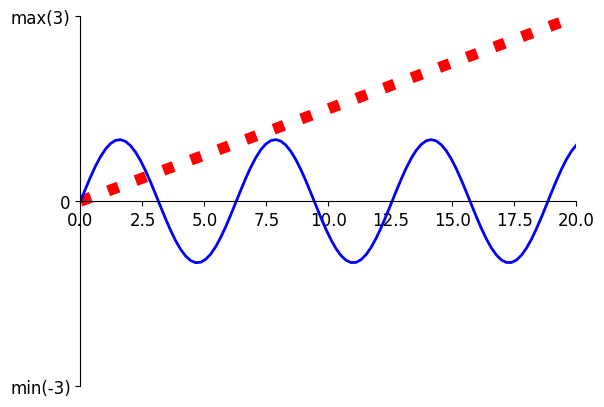
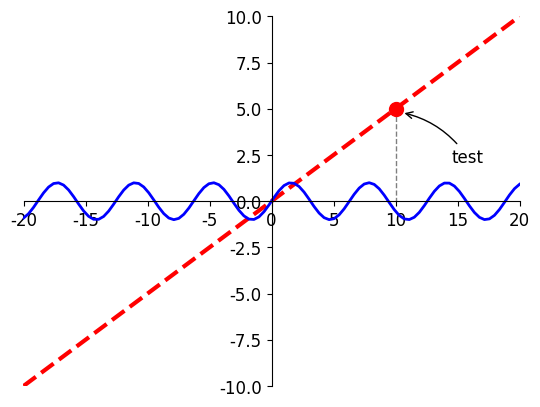
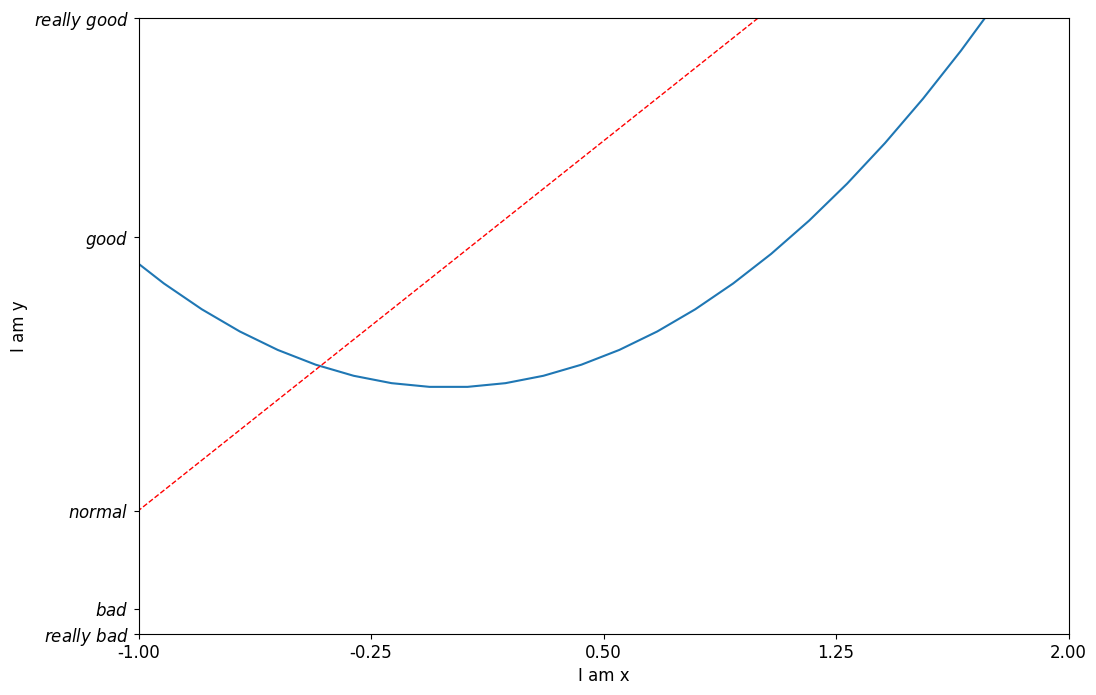
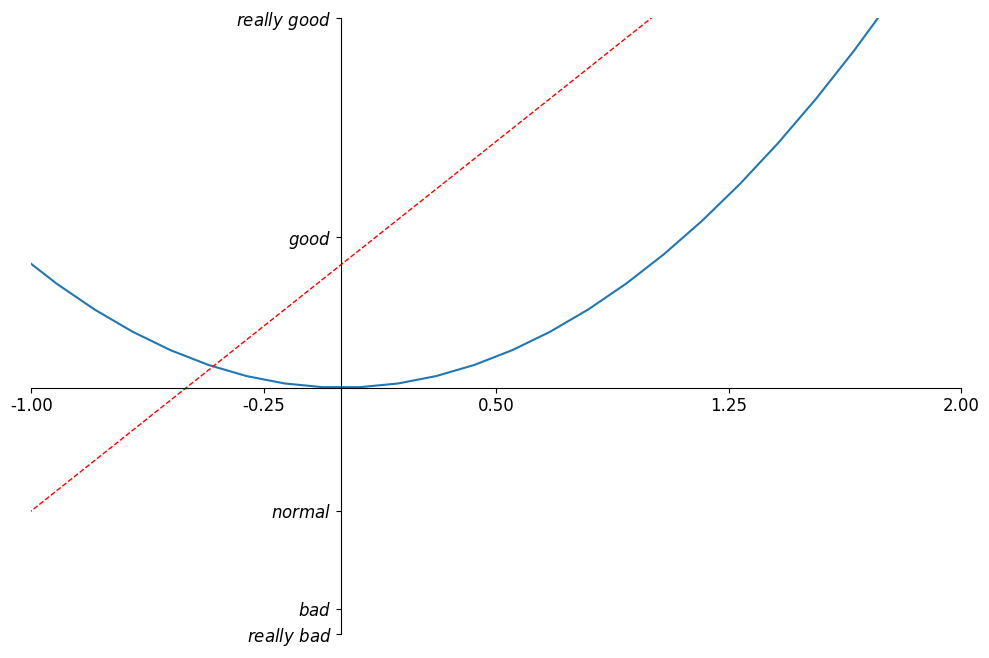
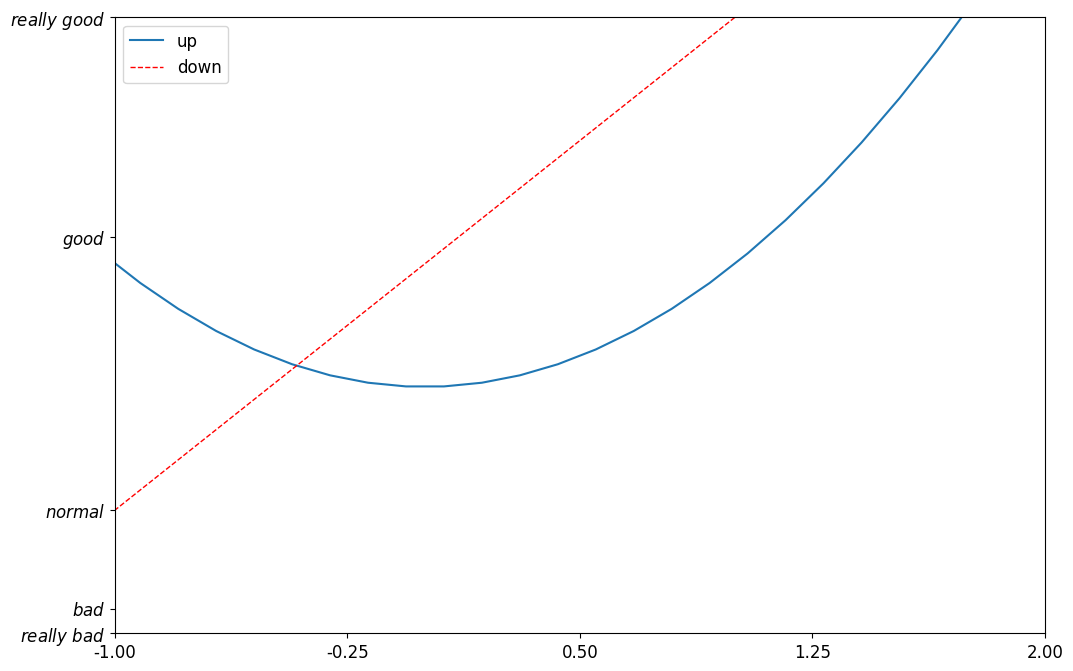
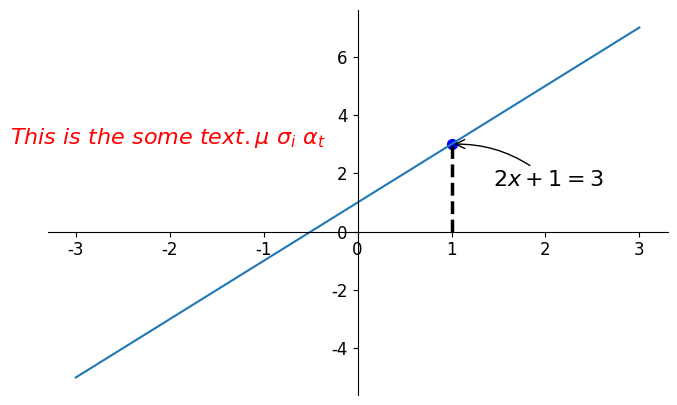
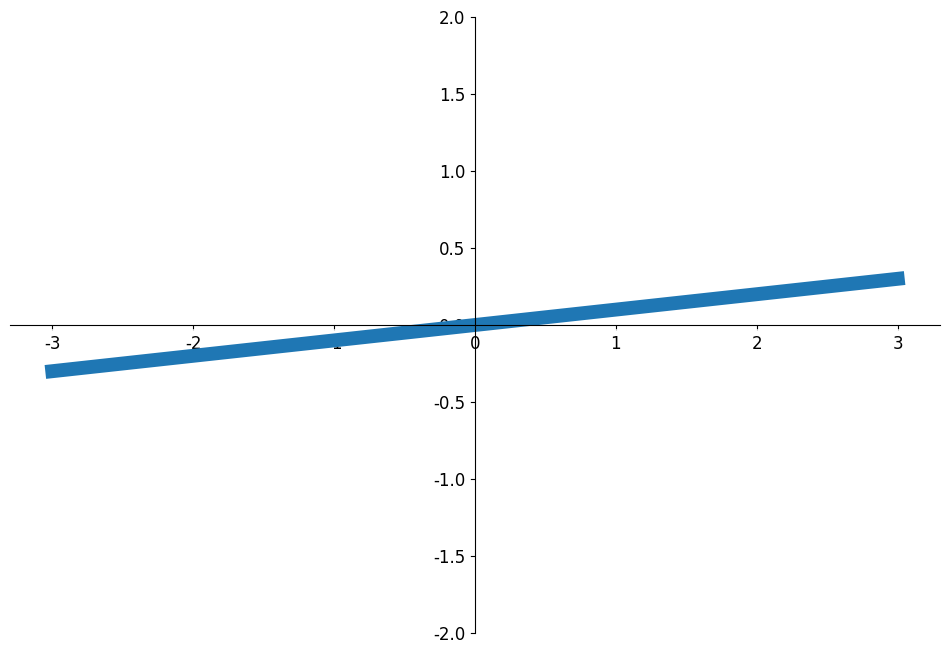
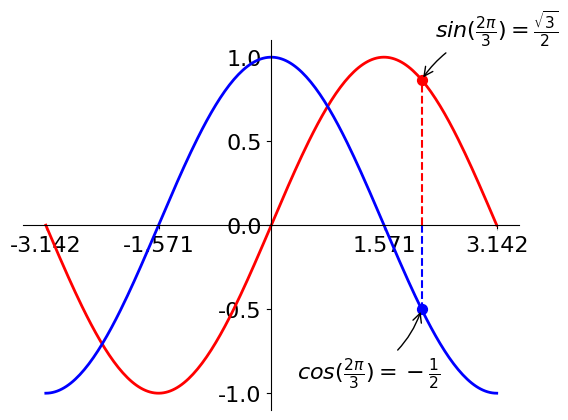

Recreate these plots in Python, in order.
"""
matplotlib 範例

數學畫圖

"""

print("------------------------------------------------------------")  # 60個

# 共同
import os
import sys
import math
import random
import numpy as np
import pandas as pd
import matplotlib.pyplot as plt

font_filename = "C:/_git/vcs/_1.data/______test_files1/_font/msch.ttf"
# 設定中文字型及負號正確顯示
# 設定中文字型檔
plt.rcParams["font.sans-serif"] = "Microsoft JhengHei"  # 將字體換成 Microsoft JhengHei
# 設定負號
plt.rcParams["axes.unicode_minus"] = False  # 讓負號可正常顯示
plt.rcParams["font.size"] = 12  # 設定字型大小

print("------------------------------------------------------------")  # 60個

from matplotlib import pyplot as plt

ax = np.linspace(0, 20, 100)
ay = ax * 0.15
by = np.sin(ax)

# 產生子圖表，第一個數值為縱軸要有幾張圖，第二個數值為橫軸，第三個數值為排在哪裡
# label 可以設定圖例標籤
#  '-', '--', '-.', ':', 'None', ' ', '', 'solid', 'dashed', 'dashdot', 'dotted'
plt.plot(ax, ay, color="red", linewidth=8.0, linestyle="dotted", label="x0.5")
plt.plot(ax, by, color="blue", linewidth=2.0, linestyle="-", label="sin")
plt.ylim((-3, 3))  # y 軸上下最大和最小區間
plt.xlim((0, 20))  # y 軸上下最大和最小區間
plt.yticks([-3, 0, 3], ["min(-3)", "0", "max(3)"])  # 可以設置座標軸上特定文字

xx = plt.gca()
xx.spines["right"].set_color("none")  # 設置邊框樣式
xx.spines["top"].set_color("none")
xx.spines["bottom"].set_position(("data", 0))  # 設置邊框位置

plt.show()

print("------------------------------------------------------------")  # 60個


from matplotlib import pyplot as plt

ax = np.linspace(-20, 20, 100)
ay = ax * 0.5
by = np.sin(ax)
cx = 10
cy = cx * 0.5

plt.plot(ax, ay, color="red", linewidth=3.0, linestyle="dashed", label="x0.5", zorder=2)
plt.plot(ax, by, color="blue", linewidth=2.0, linestyle="solid", label="sin", zorder=2)
# 繪製垂直虛線
plt.plot(
    [
        cx,
        cx,
    ],
    [
        cy,
        0,
    ],
    color="black",
    linewidth=1.0,
    linestyle="dashed",
    zorder=1,
    alpha=0.5,
)

# 加上單一圓點
# https://matplotlib.org/3.1.1/api/_as_gen/matplotlib.pyplot.scatter.html
plt.scatter(cx, cy, s=100, color="red", zorder=2)

# 繪製 annotate
# https://matplotlib.org/3.1.1/api/_as_gen/matplotlib.pyplot.annotate.html
plt.annotate(
    "test",
    xy=(cx + 0.5, cy - 0.2),
    xycoords="data",
    xytext=(+36, -36),
    textcoords="offset points",
    fontsize=12,
    arrowprops=dict(arrowstyle="->", connectionstyle="arc3,rad=.2"),
)

plt.ylim((-10, 10))  # 設定 x 和 y 的邊界值
plt.xlim((-20, 20))

xx = plt.gca()  # 設定座標軸位置
xx.spines["right"].set_color("none")
xx.spines["top"].set_color("none")
xx.spines["bottom"].set_position(("data", 0))
xx.spines["left"].set_position(("data", 0))

plt.show()

print("------------------------------------------------------------")  # 60個


x = np.linspace(-3, 3, 50)
y1 = 2*x + 1
y2 = x**2

plt.figure(figsize=(12, 8))

plt.plot(x, y2)
# plot the second curve in this figure with certain parameters
plt.plot(x, y1, color='red', linewidth=1.0, linestyle='--')
# set x limits
plt.xlim((-1, 2))
plt.ylim((-2, 3))
plt.xlabel('I am x')
plt.ylabel('I am y')

# set new sticks
new_ticks = np.linspace(-1, 2, 5)
print(new_ticks)
plt.xticks(new_ticks)
# set tick labels
plt.yticks([-2, -1.8, -1, 1.22, 3],
           [r'$really\ bad$', r'$bad$', r'$normal$', r'$good$', r'$really\ good$'])
plt.show()

print("------------------------------------------------------------")  # 60個

# 6 - axis setting

x = np.linspace(-3, 3, 50)
y1 = 2*x + 1
y2 = x**2

plt.figure(figsize=(12, 8))

plt.plot(x, y2)
# plot the second curve in this figure with certain parameters
plt.plot(x, y1, color='red', linewidth=1.0, linestyle='--')
# set x limits
plt.xlim((-1, 2))
plt.ylim((-2, 3))

# set new ticks
new_ticks = np.linspace(-1, 2, 5)
plt.xticks(new_ticks)
# set tick labels
plt.yticks([-2, -1.8, -1, 1.22, 3],
           ['$really\ bad$', '$bad$', '$normal$', '$good$', '$really\ good$'])
# to use '$ $' for math text and nice looking, e.g. '$\pi$'

# gca = 'get current axis'
ax = plt.gca()
ax.spines['right'].set_color('none')
ax.spines['top'].set_color('none')

ax.xaxis.set_ticks_position('bottom')
# ACCEPTS: [ 'top' | 'bottom' | 'both' | 'default' | 'none' ]

ax.spines['bottom'].set_position(('data', 0))
# the 1st is in 'outward' | 'axes' | 'data'
# axes: percentage of y axis
# data: depend on y data

ax.yaxis.set_ticks_position('left')
# ACCEPTS: [ 'left' | 'right' | 'both' | 'default' | 'none' ]

ax.spines['left'].set_position(('data',0))
plt.show()

print("------------------------------------------------------------")  # 60個

# 7 - legend

x = np.linspace(-3, 3, 50)
y1 = 2*x + 1
y2 = x**2

plt.figure(figsize=(12, 8))

# set x limits
plt.xlim((-1, 2))
plt.ylim((-2, 3))

# set new sticks
new_sticks = np.linspace(-1, 2, 5)
plt.xticks(new_sticks)
# set tick labels
plt.yticks([-2, -1.8, -1, 1.22, 3],
           [r'$really\ bad$', r'$bad$', r'$normal$', r'$good$', r'$really\ good$'])

l1, = plt.plot(x, y2, label='linear line')
l2, = plt.plot(x, y1, color='red', linewidth=1.0, linestyle='--', label='square line')

# plt.legend(loc='upper right')
plt.legend(handles=[l1, l2], labels=['up', 'down'],  loc='best')
# the "," is very important in here l1, = plt... and l2, = plt... for this step
"""legend( handles=(line1, line2, line3),
           labels=('label1', 'label2', 'label3'),
           'upper right')
    The *loc* location codes are::

          'best' : 0,          (currently not supported for figure legends)
          'upper right'  : 1,
          'upper left'   : 2,
          'lower left'   : 3,
          'lower right'  : 4,
          'right'        : 5,
          'center left'  : 6,
          'center right' : 7,
          'lower center' : 8,
          'upper center' : 9,
          'center'       : 10,"""

plt.show()

print("------------------------------------------------------------")  # 60個

#8_annotation.py

x = np.linspace(-3, 3, 50)
y = 2*x + 1

plt.figure(num=1, figsize=(8, 5),)

plt.plot(x, y,)

ax = plt.gca()
ax.spines['right'].set_color('none')
ax.spines['top'].set_color('none')
ax.spines['top'].set_color('none')
ax.xaxis.set_ticks_position('bottom')
ax.spines['bottom'].set_position(('data', 0))
ax.yaxis.set_ticks_position('left')
ax.spines['left'].set_position(('data', 0))

x0 = 1
y0 = 2*x0 + 1
plt.plot([x0, x0,], [0, y0,], 'k--', linewidth=2.5)
plt.scatter([x0, ], [y0, ], s=50, color='b')

# method 1:
#####################
plt.annotate(r'$2x+1=%s$' % y0, xy=(x0, y0), xycoords='data', xytext=(+30, -30),
             textcoords='offset points', fontsize=16,
             arrowprops=dict(arrowstyle='->', connectionstyle="arc3,rad=.2"))

# method 2:
########################
plt.text(-3.7, 3, r'$This\ is\ the\ some\ text. \mu\ \sigma_i\ \alpha_t$',
         fontdict={'size': 16, 'color': 'r'})

plt.show()

print("------------------------------------------------------------")  # 60個

#9_tick_visibility.py

x = np.linspace(-3, 3, 50)
y = 0.1*x

plt.figure(figsize=(12, 8))

plt.plot(x, y, linewidth=10)
plt.ylim(-2, 2)

ax = plt.gca()
ax.spines['right'].set_color('none')
ax.spines['top'].set_color('none')
ax.spines['top'].set_color('none')
ax.xaxis.set_ticks_position('bottom')
ax.spines['bottom'].set_position(('data', 0))
ax.yaxis.set_ticks_position('left')
ax.spines['left'].set_position(('data', 0))

for label in ax.get_xticklabels() + ax.get_yticklabels():
    label.set_fontsize(12)
    label.set_bbox(dict(facecolor='white', edgecolor='None', alpha=0.7))
plt.show()

print("------------------------------------------------------------")  # 60個



print("------------------------------------------------------------")  # 60個



print("------------------------------------------------------------")  # 60個




from matplotlib import pyplot as plt

x = np.linspace(-np.pi, np.pi, 200, endpoint=True)
s, c = np.sin(x), np.cos(x)

# 移動坐標軸邊線
# 坐標軸總共有四個連線，我們通過設置透明色隱藏上方和右方的邊線
# 通過 set_position() 移動左側和下側的邊線
# 通過 set_ticks_position() 設置坐標軸的刻度線的顯示位置
ax = plt.gca()  # gca 代表當前坐標軸，即 'get current axis'
ax.spines["right"].set_color("none")
ax.spines["top"].set_color("none")
ax.xaxis.set_ticks_position("bottom")
ax.spines["bottom"].set_position(("data", 0))
ax.yaxis.set_ticks_position("left")
ax.spines["left"].set_position(("data", 0))
# 設置坐標刻度的字體大小，增加半透明背景
for label in ax.get_xticklabels() + ax.get_yticklabels():
    label.set_fontsize(16)
    label.set_bbox(dict(facecolor="white", edgecolor="None", alpha=0.65))

# 設置坐標軸的長度
plt.xlim(x.min() * 1.1, x.max() * 1.1)
plt.ylim(c.min() * 1.1, c.max() * 1.1)

# 設置坐標軸的刻度和標簽
plt.xticks(
    (-np.pi, -np.pi / 2, np.pi / 2, np.pi),
    label=(r"$-\pi$", r"$-\pi/2$", r"$+\pi/2$", r"$+\pi$"),
)
plt.yticks([-1, -0.5, 0, 0.5, 1])

# 畫出正弦曲線，并設置線條顏色，寬度，樣式
plt.plot(x, s, color="red", linewidth=2.0, linestyle="-")
# 畫出余弦曲線，并設置線條顏色，寬度，樣式
plt.plot(x, c, color="blue", linewidth=2.0, linestyle="-")

# 在左上角添加銘牌
# plt.legend(loc='upper left')

# 在坐標軸上標示相應的點
t = 2 * np.pi / 3
# 畫出 cos(t) 所在的點在 X 軸上的位置，即畫出 (t, 0) -> (t, cos(t)) 線段，使用虛線
plt.plot([t, t], [0, np.cos(t)], color="blue", linewidth=1.5, linestyle="--")
# 畫出標示的坐標點，即在 (t, cos(t)) 處畫一個大小為 50 的藍色點
plt.scatter(
    [
        t,
    ],
    [
        np.cos(t),
    ],
    50,
    color="blue",
)
# 畫出標示點的值，即 cos(t) 的值
plt.annotate(
    r"$cos(\frac{2\pi}{3})=-\frac{1}{2}$",
    xy=(t, np.cos(t)),
    xycoords="data",
    xytext=(-90, -50),
    textcoords="offset points",
    fontsize=16,
    arrowprops=dict(arrowstyle="->", connectionstyle="arc3,rad=.2"),
)
# 畫出 sin(t) 所在的點在 X 軸上的位置，即畫出 (t, 0) -> (t, sin(t)) 線段，使用虛線
plt.plot([t, t], [0, np.sin(t)], color="red", linewidth=1.5, linestyle="--")
# 畫出標示的坐標點，即在 (t, sin(t)) 處畫一個大小為 50 的紅色點
plt.scatter(
    [
        t,
    ],
    [
        np.sin(t),
    ],
    50,
    color="red",
)
# 畫出標示點的值，即 sin(t) 的值
plt.annotate(
    r"$sin(\frac{2\pi}{3})=\frac{\sqrt{3}}{2}$",
    xy=(t, np.sin(t)),
    xycoords="data",
    xytext=(+10, +30),
    textcoords="offset points",
    fontsize=16,
    arrowprops=dict(arrowstyle="->", connectionstyle="arc3,rad=.2"),
)

plt.show()

print("------------------------------------------------------------")  # 60個



print("------------------------------------------------------------")  # 60個


print("------------------------------------------------------------")  # 60個


print("------------------------------------------------------------")  # 60個
print("作業完成")
print("------------------------------------------------------------")  # 60個
